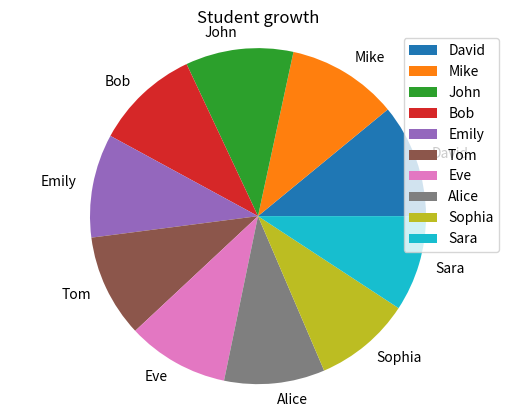

Write the Python code that produced this figure.
import numpy as np
import matplotlib.pyplot as plt
x = ["David", "Mike", "John", "Bob", "Emily", "Tom", "Eve", "Alice", "Sophia", "Sara"]
y = [190, 185, 180, 175, 173, 172, 170, 168, 162, 160]
np.array(x)
np.array(y)
fig, ax = plt.subplots()
plt.title('Student growth')
ax.pie(y, labels = x)
ax.axis("equal")
plt.legend()
plt.show()
